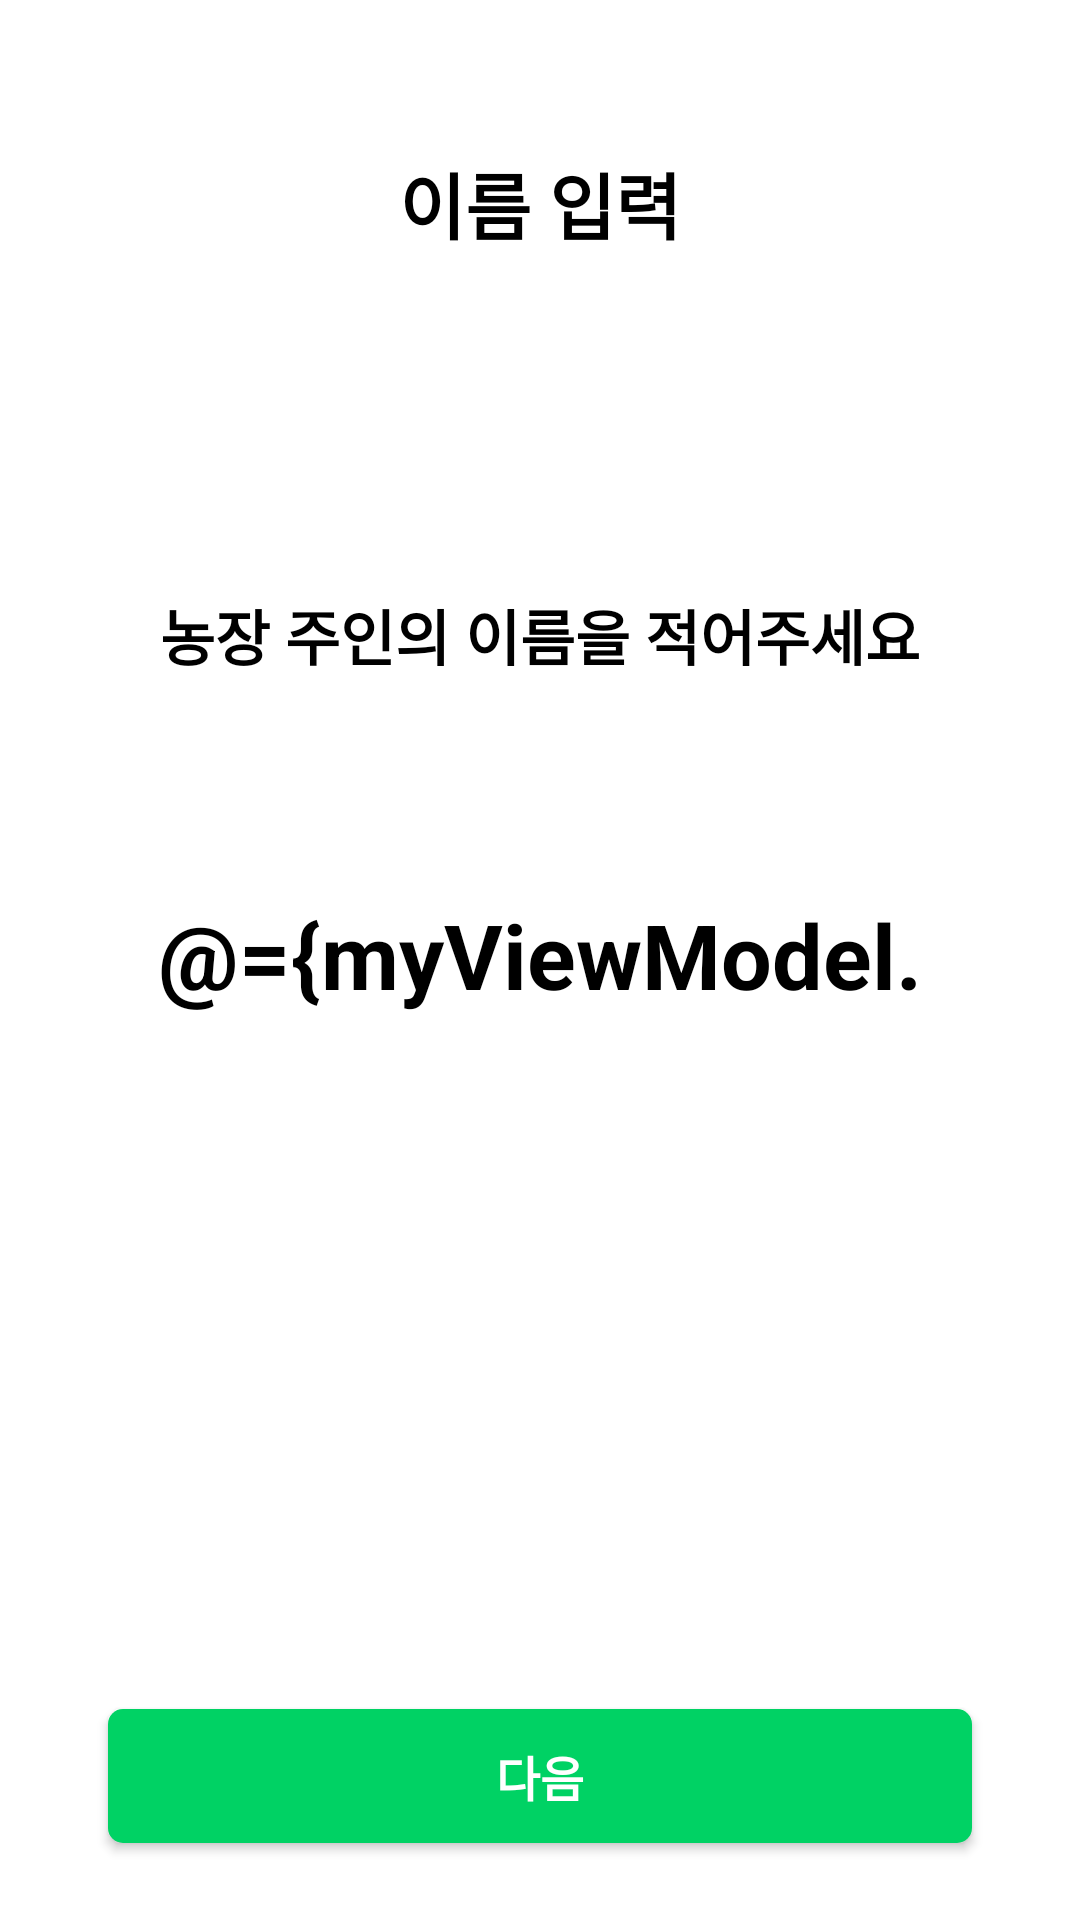

Layout XML and referenced resources for this Android screen:
<!-- AndroidManifest.xml: application theme Theme.MyApplication -->
<!-- res/layout/activity_set_name.xml -->
<?xml version="1.0" encoding="utf-8"?>
<layout xmlns:android="http://schemas.android.com/apk/res/android"
    xmlns:app="http://schemas.android.com/apk/res-auto"
    xmlns:tools="http://schemas.android.com/tools">

    <data>
        <variable
            name="myViewModel"
            type="com.smartfarm.myapplication.viewmodel.SetNameViewModel" />
    </data>

    <androidx.constraintlayout.widget.ConstraintLayout
        android:layout_width="match_parent"
        android:layout_height="match_parent"
        android:background="@color/white"
        tools:context=".view.SetNameActivity">

        <TextView
            android:id="@+id/set_name_title"
            android:layout_width="wrap_content"
            android:layout_height="wrap_content"
            android:layout_marginTop="50dp"
            android:text="@string/input_name"
            android:textColor="@color/black"
            android:textSize="24sp"
            android:textStyle="bold"
            app:layout_constraintEnd_toEndOf="parent"
            app:layout_constraintStart_toStartOf="parent"
            app:layout_constraintTop_toTopOf="parent" />

        <TextView
            android:id="@+id/set_name_content"
            android:layout_width="wrap_content"
            android:layout_height="wrap_content"
            android:text="농장 주인의 이름을 적어주세요"
            android:textColor="@color/black"
            android:textSize="20sp"
            android:textStyle="bold"
            android:layout_marginTop="112dp"
            app:layout_constraintEnd_toEndOf="@+id/set_name_title"
            app:layout_constraintStart_toStartOf="@+id/set_name_title"
            app:layout_constraintTop_toBottomOf="@+id/set_name_title" />

        <EditText
            android:id="@+id/set_name_edit"
            android:layout_width="wrap_content"
            android:layout_height="wrap_content"
            android:layout_marginTop="70dp"
            android:text="@={myViewModel.name}"
            android:background="@null"
            android:hint="이름"
            android:maxLength="15"
            android:maxLines="1"
            android:textColor="@color/black"
            android:textColorHint="@color/exo_gray"
            android:textSize="30sp"
            android:textStyle="bold"
            app:layout_constraintEnd_toEndOf="@+id/set_name_content"
            app:layout_constraintStart_toStartOf="@+id/set_name_content"
            app:layout_constraintTop_toBottomOf="@+id/set_name_content" />

        <androidx.appcompat.widget.AppCompatButton
            android:id="@+id/set_name_next"
            android:layout_width="0dp"
            android:layout_height="0dp"
            android:background="@drawable/button_background"
            android:text="@string/next"
            android:textColor="@color/white"
            android:textSize="16sp"
            android:textStyle="bold"
            android:onClick="@{()->myViewModel.setName()}"
            app:layout_constraintBottom_toBottomOf="parent"
            app:layout_constraintEnd_toEndOf="parent"
            app:layout_constraintHeight_percent="0.07"
            app:layout_constraintStart_toStartOf="parent"
            app:layout_constraintTop_toBottomOf="@+id/set_name_edit"
            app:layout_constraintVertical_bias="0.9"
            app:layout_constraintWidth_percent="0.8" />

    </androidx.constraintlayout.widget.ConstraintLayout>
</layout>
<!-- resources referenced by this layout -->
<resources>
  <color name="black">#FF000000</color>
  <color name="white">#FFFFFFFF</color>
  <!-- drawable button_background (drawable) -->
  <?xml version="1.0" encoding="utf-8"?>
  <shape xmlns:android="http://schemas.android.com/apk/res/android">
  
      <solid
          android:color="@color/mainButtonColor"
          />
  
      <corners
          android:radius="5dp"/>
  
      <size
          android:width="341dp"
          android:height="49dp"
          />
  
  </shape>
  <string name="input_name">이름 입력</string>
  <string name="next">다음</string>
  <style name="Theme.MyApplication" parent="Theme.MaterialComponents.DayNight.NoActionBar">
          
          <item name="colorPrimary">@color/mainButtonColor</item>
          <item name="colorPrimaryVariant">@color/mainButtonColor</item>
          <item name="colorOnPrimary">@color/white</item>
          
          <item name="colorSecondary">@color/teal_200</item>
          <item name="colorSecondaryVariant">@color/teal_700</item>
          <item name="colorOnSecondary">@color/black</item>
          
          <item name="android:statusBarColor" tools:targetApi="l">?attr/colorOnPrimary</item>
          <item name="android:windowLightStatusBar">true</item>
          
      </style>
  <color name="mainButtonColor">#00D264</color>
  <color name="teal_200">#FF03DAC5</color>
  <color name="teal_700">#FF018786</color>
</resources>
